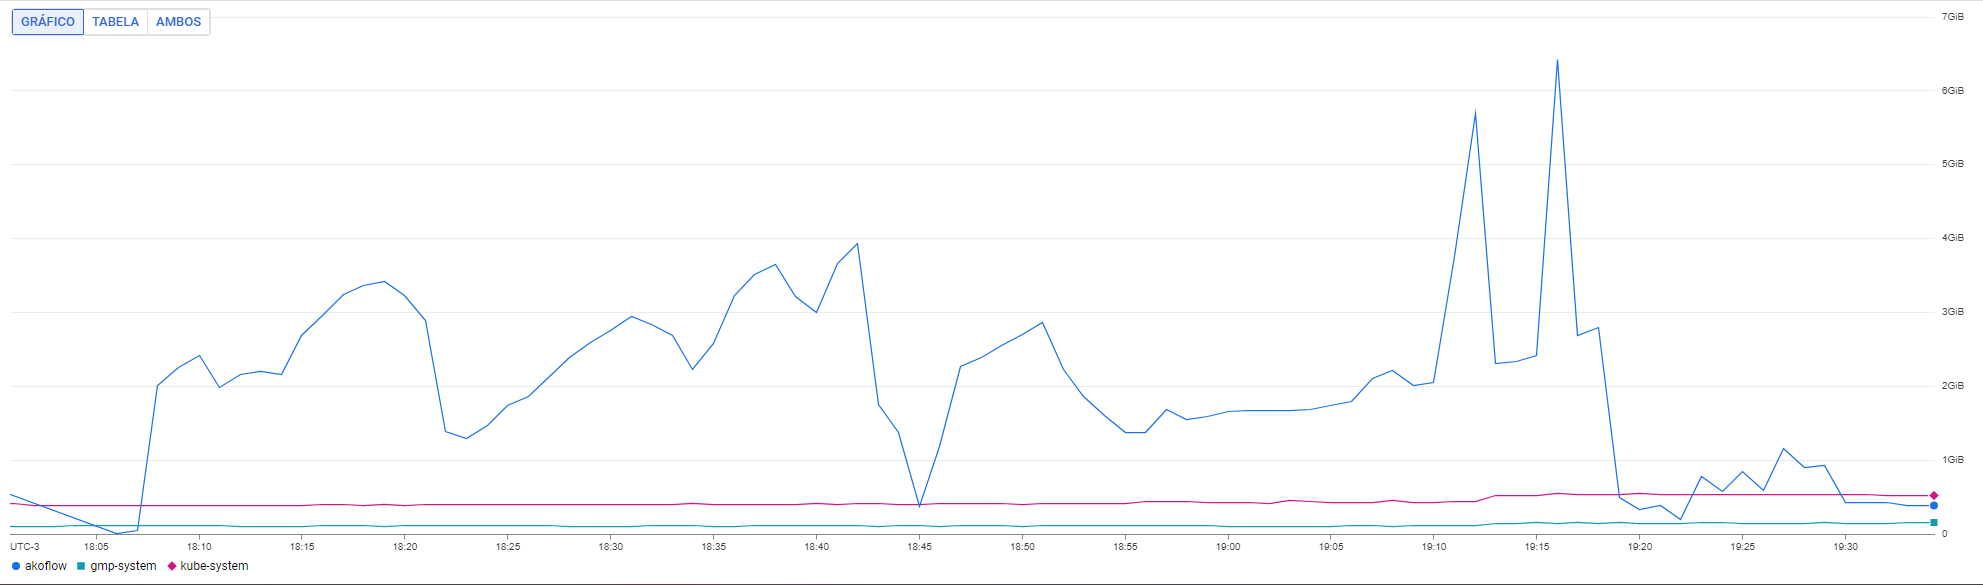

Data behind this chart, as committed beside it:
TimeSeries ID, value_used_bytes_aggregate resource.name…, value_used_bytes_aggregate resource.name…, value_used_bytes_aggregate resource.name…
resource.namespace_name, kube-system, gmp-system, akoflow
Fri May 10 2024 17:59:00 GMT-0300 (Horár…, undefined, undefined, 778207232
Fri May 10 2024 18:00:00 GMT-0300 (Horár…, 444837888, 118272000, undefined
Fri May 10 2024 18:01:00 GMT-0300 (Horár…, 443846656, 115838976, undefined
Fri May 10 2024 18:02:00 GMT-0300 (Horár…, 418394112, 116207616, undefined
Fri May 10 2024 18:03:00 GMT-0300 (Horár…, 413982720, 116166656, undefined
Fri May 10 2024 18:04:00 GMT-0300 (Horár…, 407388160, 117202944, undefined
Fri May 10 2024 18:05:00 GMT-0300 (Horár…, 410050560, 118190080, undefined
Fri May 10 2024 18:06:00 GMT-0300 (Horár…, 416989184, 118226944, 5275648
Fri May 10 2024 18:07:00 GMT-0300 (Horár…, 417767424, 119681024, 46804992
Fri May 10 2024 18:08:00 GMT-0300 (Horár…, 418545664, 118571008, 2161483776
Fri May 10 2024 18:09:00 GMT-0300 (Horár…, 418099200, 118136832, 2421886976
Fri May 10 2024 18:10:00 GMT-0300 (Horár…, 413626368, 117788672, 2596757504
Fri May 10 2024 18:11:00 GMT-0300 (Horár…, 408682496, 117739520, 2132393984
Fri May 10 2024 18:12:00 GMT-0300 (Horár…, 410533888, 116162560, 2314481664
Fri May 10 2024 18:13:00 GMT-0300 (Horár…, 408285184, 114728960, 2368897024
Fri May 10 2024 18:14:00 GMT-0300 (Horár…, 416231424, 113528832, 2312044544
Fri May 10 2024 18:15:00 GMT-0300 (Horár…, 421584896, 115707904, 2884644864
Fri May 10 2024 18:16:00 GMT-0300 (Horár…, 424443904, 117477376, 3176222720
Fri May 10 2024 18:17:00 GMT-0300 (Horár…, 421699584, 117911552, 3475271680
Fri May 10 2024 18:18:00 GMT-0300 (Horár…, 421445632, 117452800, 3607302144
Fri May 10 2024 18:19:00 GMT-0300 (Horár…, 421900288, 115658752, 3676495872
Fri May 10 2024 18:20:00 GMT-0300 (Horár…, 414334976, 117161984, 3465596928
Fri May 10 2024 18:21:00 GMT-0300 (Horár…, 423194624, 118341632, 3105492992
Fri May 10 2024 18:22:00 GMT-0300 (Horár…, 423968768, 120819712, 1490194432
Fri May 10 2024 18:23:00 GMT-0300 (Horár…, 425299968, 118833152, 1389355008
Fri May 10 2024 18:24:00 GMT-0300 (Horár…, 428396544, 119312384, 1584496640
Fri May 10 2024 18:25:00 GMT-0300 (Horár…, 427233280, 116826112, 1868193792
Fri May 10 2024 18:26:00 GMT-0300 (Horár…, 426917888, 117878784, 2005291008
Fri May 10 2024 18:27:00 GMT-0300 (Horár…, 428380160, 117313536, 2275061760
Fri May 10 2024 18:28:00 GMT-0300 (Horár…, 429424640, 115560448, 2559586304
Fri May 10 2024 18:29:00 GMT-0300 (Horár…, 427433984, 113618944, 2783985664
Fri May 10 2024 18:30:00 GMT-0300 (Horár…, 425381888, 113709056, 2958696448
Fri May 10 2024 18:31:00 GMT-0300 (Horár…, 428228608, 114065408, 3161354240
Fri May 10 2024 18:32:00 GMT-0300 (Horár…, 430391296, 116465664, 3047145472
Fri May 10 2024 18:33:00 GMT-0300 (Horár…, 432181248, 117346304, 2887761920
Fri May 10 2024 18:34:00 GMT-0300 (Horár…, 436367360, 117522432, 2391429120
Fri May 10 2024 18:35:00 GMT-0300 (Horár…, 429408256, 114638848, 2766622720
Fri May 10 2024 18:36:00 GMT-0300 (Horár…, 427970560, 115650560, 3465568256
Fri May 10 2024 18:37:00 GMT-0300 (Horár…, 424919040, 116510720, 3768352768
Fri May 10 2024 18:38:00 GMT-0300 (Horár…, 431038464, 117796864, 3913687040
Fri May 10 2024 18:39:00 GMT-0300 (Horár…, 431083520, 119177216, 3456569344
Fri May 10 2024 18:40:00 GMT-0300 (Horár…, 442572800, 119218176, 3223052288
Fri May 10 2024 18:41:00 GMT-0300 (Horár…, 433963008, 118022144, 3929497600
Fri May 10 2024 18:42:00 GMT-0300 (Horár…, 437514240, 117772288, 4222599168
Fri May 10 2024 18:43:00 GMT-0300 (Horár…, 438185984, 116277248, 1876230144
Fri May 10 2024 18:44:00 GMT-0300 (Horár…, 435478528, 116506624, 1469677568
Fri May 10 2024 18:45:00 GMT-0300 (Horár…, 424718336, 116449280, 397651968
Fri May 10 2024 18:46:00 GMT-0300 (Horár…, 438575104, 116260864, 1268387840
Fri May 10 2024 18:47:00 GMT-0300 (Horár…, 441626624, 116879360, 2436976640
Fri May 10 2024 18:48:00 GMT-0300 (Horár…, 444624896, 118071296, 2564272128
Fri May 10 2024 18:49:00 GMT-0300 (Horár…, 442966016, 116641792, 2736947200
Fri May 10 2024 18:50:00 GMT-0300 (Horár…, 436137984, 116187136, 2902990848
Fri May 10 2024 18:51:00 GMT-0300 (Horár…, 439173120, 116920320, 3078950912
Fri May 10 2024 18:52:00 GMT-0300 (Horár…, 448380928, 116527104, 2397749248
Fri May 10 2024 18:53:00 GMT-0300 (Horár…, 449404928, 117809152, 2003382272
Fri May 10 2024 18:54:00 GMT-0300 (Horár…, 445177856, 117788672, 1723375616
Fri May 10 2024 18:55:00 GMT-0300 (Horár…, 440205312, 118407168, 1470926848
Fri May 10 2024 18:56:00 GMT-0300 (Horár…, 465633280, 117276672, 1471967232
Fri May 10 2024 18:57:00 GMT-0300 (Horár…, 474218496, 117338112, 1811034112
... 38 more rows
